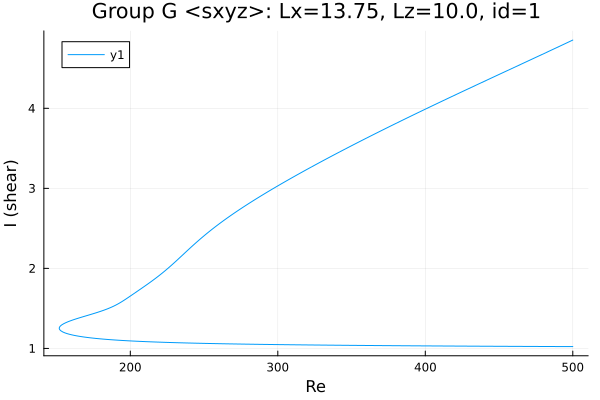

Source data for this figure (header and first rows):
Re, shear
500.0, 4.853
499.4, 4.848
498, 4.836
496.6, 4.823
495.2, 4.811
493.8, 4.799
492.4, 4.787
490.9, 4.774
489.5, 4.762
488.1, 4.75
486.7, 4.738
485.3, 4.726
483.9, 4.713
482.5, 4.701
481, 4.689
479.6, 4.677
478.2, 4.665
476.8, 4.653
475.4, 4.641
474, 4.628
472.6, 4.616
471.1, 4.604
469.7, 4.592
468.3, 4.58
466.9, 4.568
465.5, 4.556
464.1, 4.544
462.7, 4.531
461.2, 4.519
459.8, 4.507
458.4, 4.495
457, 4.483
455.6, 4.471
455, 4.466
453.6, 4.454
452.2, 4.442
450.8, 4.43
449.4, 4.418
448, 4.406
446.6, 4.394
445.1, 4.381
443.7, 4.369
442.3, 4.357
440.9, 4.345
439.5, 4.333
438.1, 4.321
436.7, 4.309
435.2, 4.296
433.8, 4.284
432.4, 4.272
431, 4.26
429.6, 4.248
428.2, 4.235
426.8, 4.223
425.3, 4.211
423.9, 4.199
422.5, 4.186
421.1, 4.174
419.7, 4.162
418.3, 4.15
... 506 more rows
